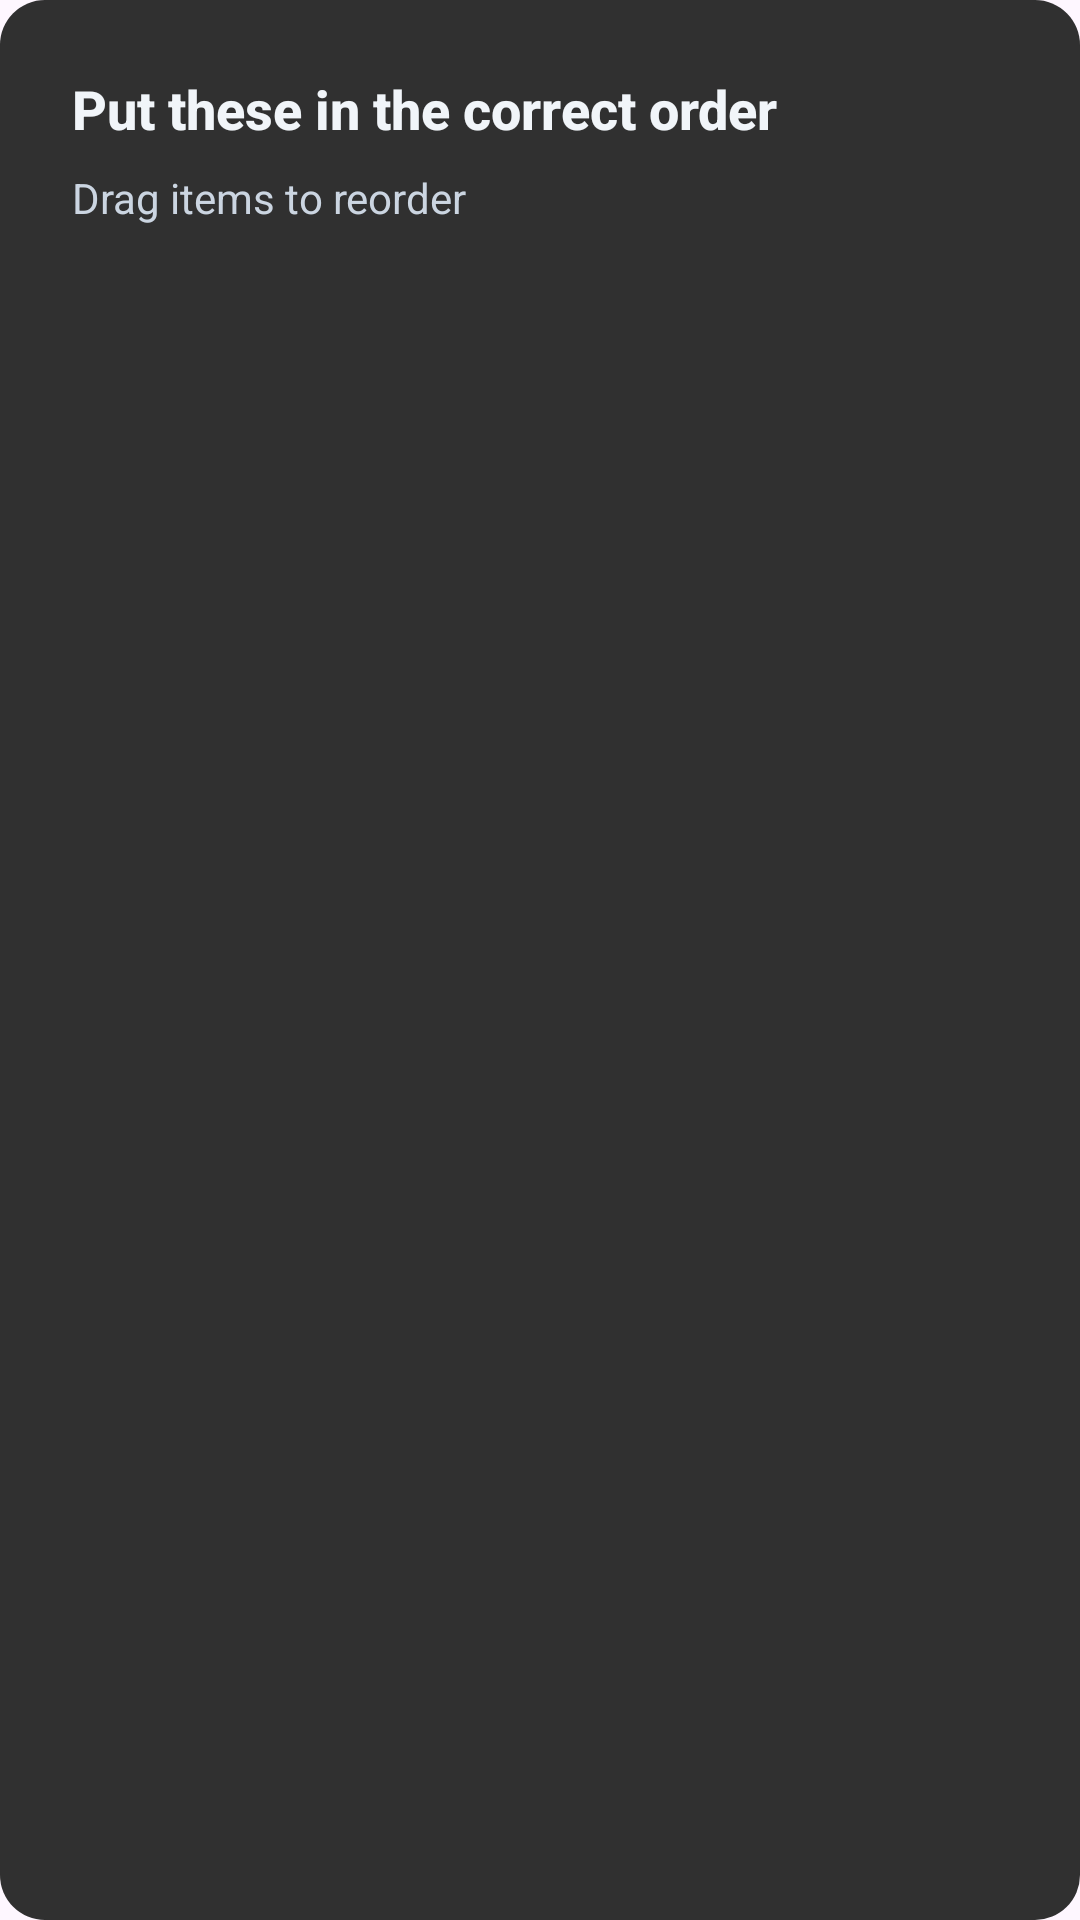

Write the Android layout XML for this screen, with the resource values it uses.
<!-- AndroidManifest.xml: application theme Theme._5MinuteChallenge -->
<!-- res/layout/sorting_task_container.xml -->
<?xml version="1.0" encoding="utf-8"?>
<androidx.constraintlayout.widget.ConstraintLayout xmlns:android="http://schemas.android.com/apk/res/android"
    xmlns:app="http://schemas.android.com/apk/res-auto"
    android:layout_width="match_parent"
    android:layout_height="wrap_content"
    android:background="@drawable/general_list_item_background"
    android:padding="@dimen/spacing_lg">

    <TextView
        android:id="@+id/instructions_text"
        android:layout_width="0dp"
        android:layout_height="wrap_content"
        android:text="@string/put_in_order"
        android:textColor="@color/text_primary"
        android:textSize="@dimen/text_size_lg"
        android:textStyle="bold"
        android:fontFamily="sans-serif-medium"
        app:layout_constraintEnd_toEndOf="parent"
        app:layout_constraintStart_toStartOf="parent"
        app:layout_constraintTop_toTopOf="parent" />

    <TextView
        android:id="@+id/hint_text"
        android:layout_width="0dp"
        android:layout_height="wrap_content"
        android:layout_marginTop="@dimen/spacing_sm"
        android:text="@string/drag_to_reorder"
        android:textColor="@color/text_secondary"
        android:textSize="@dimen/text_size_sm"
        app:layout_constraintEnd_toEndOf="parent"
        app:layout_constraintStart_toStartOf="parent"
        app:layout_constraintTop_toBottomOf="@+id/instructions_text" />

    <androidx.recyclerview.widget.RecyclerView
        android:id="@+id/sortable_items_recycler_view"
        android:layout_width="0dp"
        android:layout_height="wrap_content"
        android:layout_marginTop="@dimen/spacing_md"
        android:nestedScrollingEnabled="false"
        app:layoutManager="androidx.recyclerview.widget.LinearLayoutManager"
        app:layout_constraintEnd_toEndOf="parent"
        app:layout_constraintStart_toStartOf="parent"
        app:layout_constraintTop_toBottomOf="@+id/hint_text" />


</androidx.constraintlayout.widget.ConstraintLayout>
<!-- resources referenced by this layout -->
<resources>
  <color name="text_primary">#F1F5F9</color>
  <color name="text_secondary">#CBD5E1</color>
  <dimen name="spacing_lg">24dp</dimen>
  <dimen name="spacing_md">16dp</dimen>
  <dimen name="spacing_sm">8dp</dimen>
  <dimen name="text_size_lg">18sp</dimen>
  <dimen name="text_size_sm">14sp</dimen>
  <!-- drawable general_list_item_background (drawable) -->
  <?xml version="1.0" encoding="utf-8"?>
  <shape xmlns:android="http://schemas.android.com/apk/res/android"
      android:shape="rectangle">
      <corners android:radius="15dp" />
      <solid android:color="#303030" />
  </shape>
  <string name="drag_to_reorder">Drag items to reorder</string>
  <string name="put_in_order">Put these in the correct order</string>
  <style name="Theme._5MinuteChallenge" parent="Base.Theme._5MinuteChallenge" />
  <style name="Base.Theme._5MinuteChallenge" parent="Theme.Material3.DayNight.NoActionBar">
          
          
      </style>
</resources>
